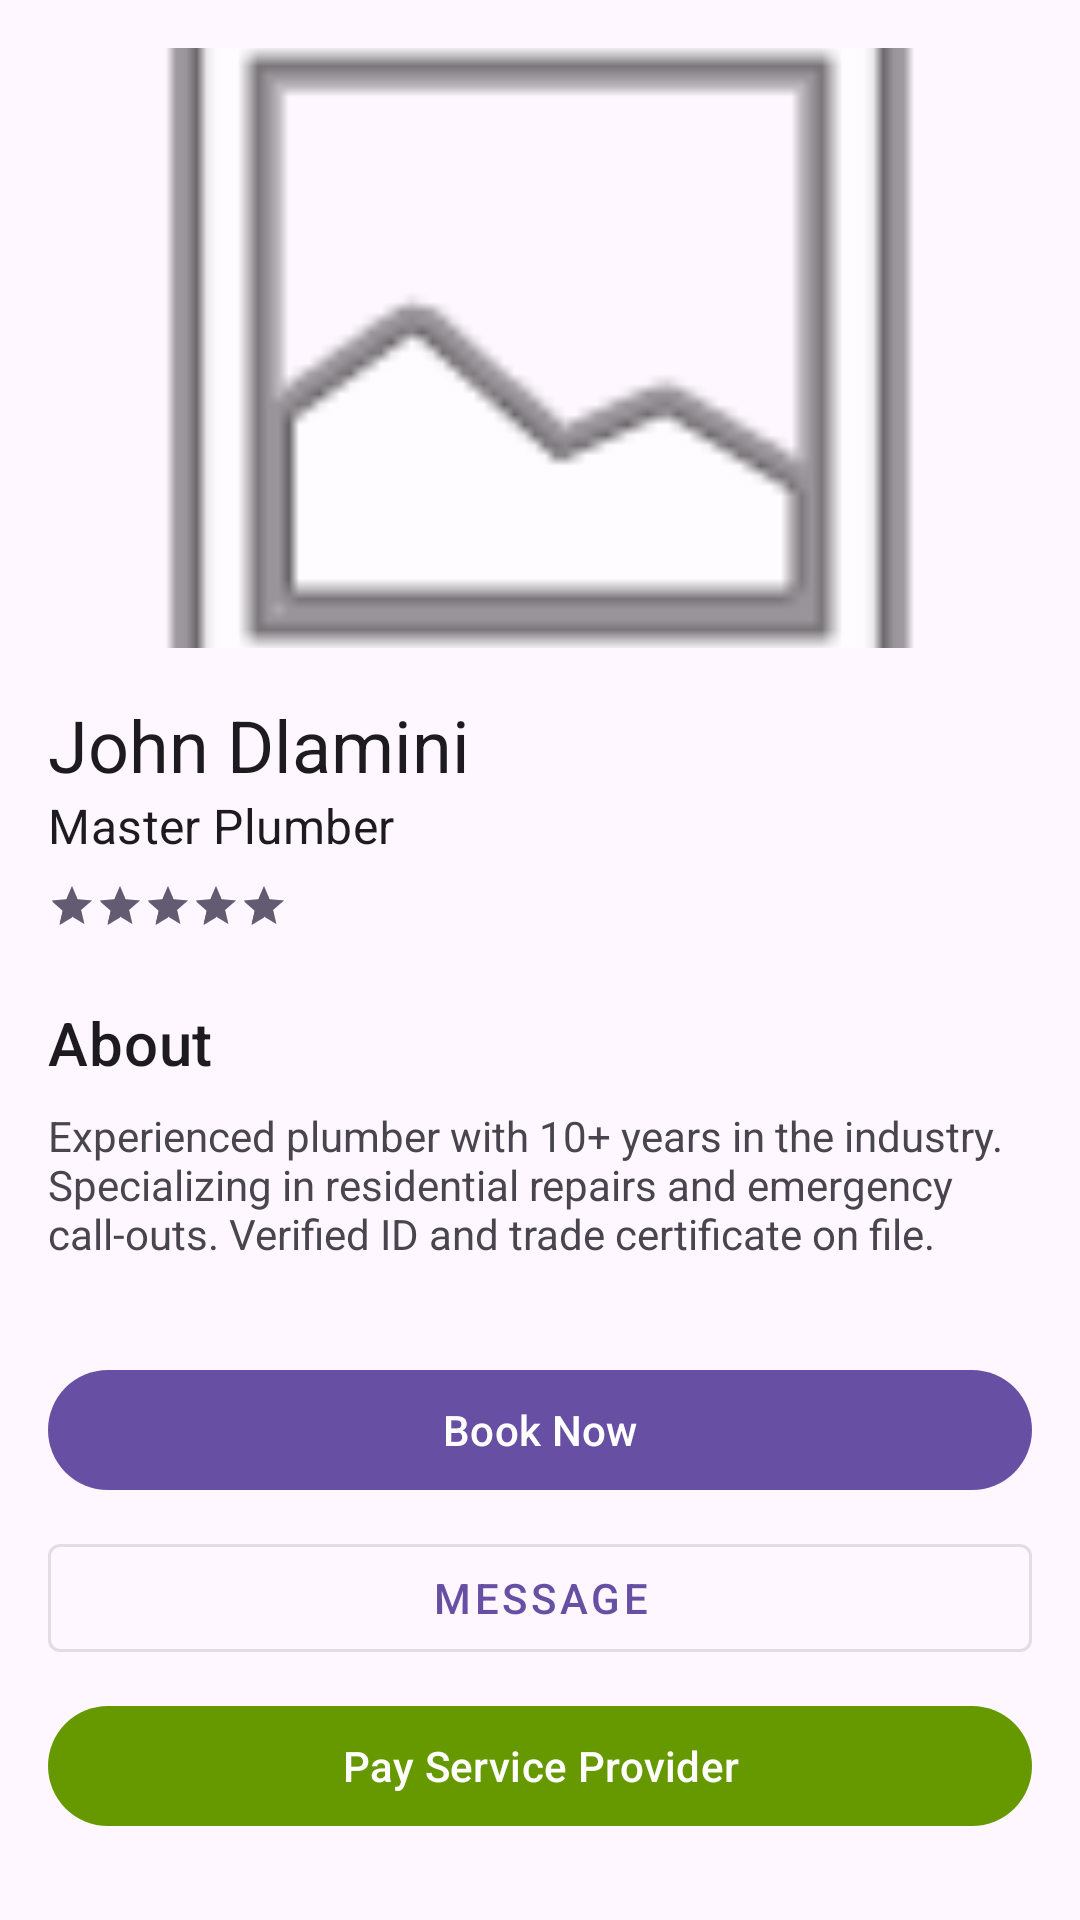

Layout XML and referenced resources for this Android screen:
<!-- AndroidManifest.xml: application theme Theme.ProConnectSA -->
<!-- res/layout/fragment_second.xml -->
<?xml version="1.0" encoding="utf-8"?>
<androidx.core.widget.NestedScrollView xmlns:android="http://schemas.android.com/apk/res/android"
    xmlns:app="http://schemas.android.com/apk/res-auto"
    xmlns:tools="http://schemas.android.com/tools"
    android:layout_width="match_parent"
    android:layout_height="match_parent"
    tools:context=".SecondFragment">

    <androidx.constraintlayout.widget.ConstraintLayout
        android:layout_width="match_parent"
        android:layout_height="wrap_content"
        android:padding="16dp">

        <ImageView
            android:id="@+id/detail_image"
            android:layout_width="match_parent"
            android:layout_height="200dp"
            android:scaleType="centerCrop"
            android:src="@android:drawable/ic_menu_gallery"
            app:layout_constraintTop_toTopOf="parent" />

        <TextView
            android:id="@+id/detail_name"
            android:layout_width="wrap_content"
            android:layout_height="wrap_content"
            android:layout_marginTop="16dp"
            android:text="John Dlamini"
            android:textAppearance="?attr/textAppearanceHeadline5"
            app:layout_constraintStart_toStartOf="parent"
            app:layout_constraintTop_toBottomOf="@id/detail_image" />

        <TextView
            android:id="@+id/detail_trade"
            android:layout_width="wrap_content"
            android:layout_height="wrap_content"
            android:text="Master Plumber"
            android:textAppearance="?attr/textAppearanceSubtitle1"
            app:layout_constraintStart_toStartOf="parent"
            app:layout_constraintTop_toBottomOf="@id/detail_name" />

        <RatingBar
            android:id="@+id/detail_rating"
            style="?android:attr/ratingBarStyleSmall"
            android:layout_width="wrap_content"
            android:layout_height="wrap_content"
            android:layout_marginTop="8dp"
            android:rating="4.9"
            app:layout_constraintStart_toStartOf="parent"
            app:layout_constraintTop_toBottomOf="@id/detail_trade" />

        <TextView
            android:id="@+id/detail_about_title"
            android:layout_width="wrap_content"
            android:layout_height="wrap_content"
            android:layout_marginTop="24dp"
            android:text="About"
            android:textAppearance="?attr/textAppearanceHeadline6"
            app:layout_constraintStart_toStartOf="parent"
            app:layout_constraintTop_toBottomOf="@id/detail_rating" />

        <TextView
            android:id="@+id/detail_about"
            android:layout_width="match_parent"
            android:layout_height="wrap_content"
            android:layout_marginTop="8dp"
            android:text="Experienced plumber with 10+ years in the industry. Specializing in residential repairs and emergency call-outs. Verified ID and trade certificate on file."
            app:layout_constraintTop_toBottomOf="@id/detail_about_title" />

        <com.google.android.material.button.MaterialButton
            android:id="@+id/btn_book_now"
            android:layout_width="match_parent"
            android:layout_height="wrap_content"
            android:layout_marginTop="32dp"
            android:text="Book Now"
            app:layout_constraintTop_toBottomOf="@id/detail_about" />

        <com.google.android.material.button.MaterialButton
            android:id="@+id/btn_message"
            style="@style/Widget.MaterialComponents.Button.OutlinedButton"
            android:layout_width="match_parent"
            android:layout_height="wrap_content"
            android:layout_marginTop="8dp"
            android:text="Message"
            app:layout_constraintTop_toBottomOf="@id/btn_book_now" />

        <com.google.android.material.button.MaterialButton
            android:id="@+id/btn_pay_provider"
            android:layout_width="match_parent"
            android:layout_height="wrap_content"
            android:layout_marginTop="8dp"
            android:text="Pay Service Provider"
            app:backgroundTint="@android:color/holo_green_dark"
            app:layout_constraintTop_toBottomOf="@id/btn_message" />

        <com.google.android.material.button.MaterialButton
            android:id="@+id/button_second"
            android:layout_width="wrap_content"
            android:layout_height="wrap_content"
            android:text="@string/previous"
            android:visibility="gone"
            app:layout_constraintBottom_toBottomOf="parent"
            app:layout_constraintEnd_toEndOf="parent" />

    </androidx.constraintlayout.widget.ConstraintLayout>

</androidx.core.widget.NestedScrollView>
<!-- resources referenced by this layout -->
<resources>
  <string name="previous">Previous</string>
  <style name="Theme.ProConnectSA" parent="Base.Theme.ProConnectSA" />
  <style name="Base.Theme.ProConnectSA" parent="Theme.Material3.DayNight.NoActionBar">
          
          
      </style>
</resources>
